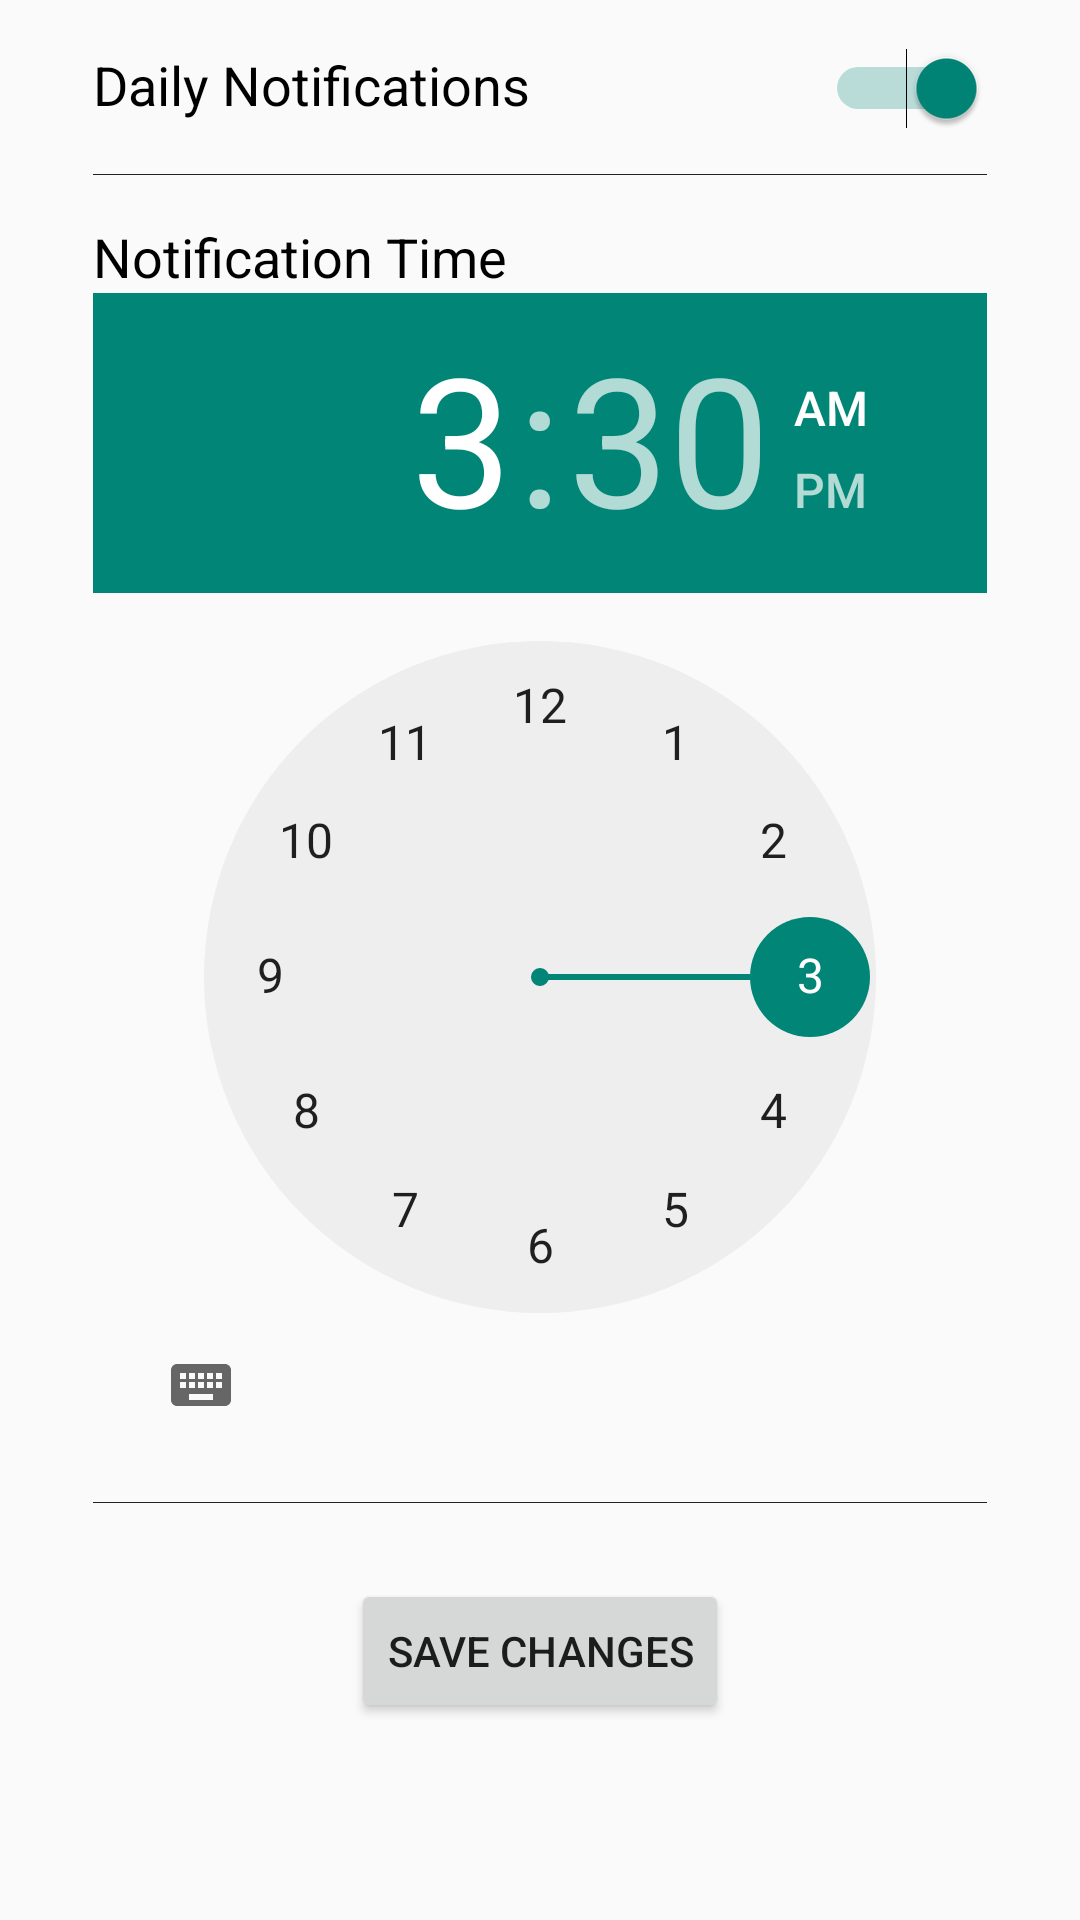

The Android layout XML behind this screen, and the referenced resources:
<!-- AndroidManifest.xml: application theme AppTheme -->
<!-- res/layout/fragment_notifications.xml -->
<LinearLayout xmlns:android="http://schemas.android.com/apk/res/android"
    xmlns:tools="http://schemas.android.com/tools"
    android:layout_width="match_parent"
    android:layout_height="match_parent"
    android:layout_alignParentTop="true"
    android:layout_centerHorizontal="true"
    android:layout_marginTop="15dp"
    android:orientation="vertical"
    android:paddingBottom="@dimen/activity_vertical_margin"
    android:paddingLeft="@dimen/activity_horizontal_margin"
    android:paddingRight="@dimen/activity_horizontal_margin"
    android:paddingTop="@dimen/activity_vertical_margin"
    tools:context="com.syosseths.shsmobile.MainActivity">

    <TableRow
        android:id="@+id/daily_notif_table_row"
        android:layout_width="match_parent"
        android:layout_height="wrap_content">

        <TextView
            android:id="@+id/daily_notif_text_view"
            android:layout_width="wrap_content"
            android:layout_height="wrap_content"
            android:layout_gravity="start"
            android:text="@string/daily_notif"
            android:textColor="#000"
            android:textSize="18sp" />

        <Switch
            android:id="@+id/notif_switch"
            android:layout_width="wrap_content"
            android:layout_height="wrap_content"
            android:checked="true"
            android:gravity="start"
            android:paddingEnd="0dp"
            android:paddingStart="160dp" />

    </TableRow>

    <View
        android:layout_width="match_parent"
        android:layout_height="1px"
        android:layout_marginBottom="15dp"
        android:layout_marginTop="15dp"
        android:background="?attr/colorPrimary" />

    <TextView
        android:id="@+id/notif_time_title_text_view"
        android:layout_width="wrap_content"
        android:layout_height="wrap_content"
        android:layout_gravity="start"
        android:text="@string/notif_time"
        android:textColor="#000"
        android:textSize="18sp" />

    <TimePicker
        android:id="@+id/timePicker"
        android:layout_width="wrap_content"
        android:layout_height="wrap_content"
        android:layout_gravity="center"
        tools:timePickerMode="spinner" />


    <View
        android:layout_width="match_parent"
        android:layout_height="1px"
        android:layout_marginBottom="-15dp"
        android:layout_marginTop="15dp"
        android:background="?attr/colorPrimary" />


    <Button
        android:id="@+id/save_button"
        style="@style/Widget.AppCompat.Button"
        android:layout_width="wrap_content"
        android:layout_height="wrap_content"
        android:layout_gravity="center_horizontal"
        android:layout_marginTop="40dp"
        android:text="@string/save"
        android:textAlignment="center" />

</LinearLayout>
<!-- resources referenced by this layout -->
<resources>
  <dimen name="activity_horizontal_margin">31dp</dimen>
  <dimen name="activity_vertical_margin">16dp</dimen>
  <string name="daily_notif">Daily Notifications</string>
  <string name="notif_time">Notification Time</string>
  <string name="save">Save changes</string>
  <style name="AppTheme" parent="Theme.AppCompat.Light.DarkActionBar">
          
          <item name="color_primary">@color/color_primary</item>
          <item name="color_primary_dark">@color/color_primary_dark</item>
          <item name="color_accent">@color/color_primary</item>
      </style>
</resources>
